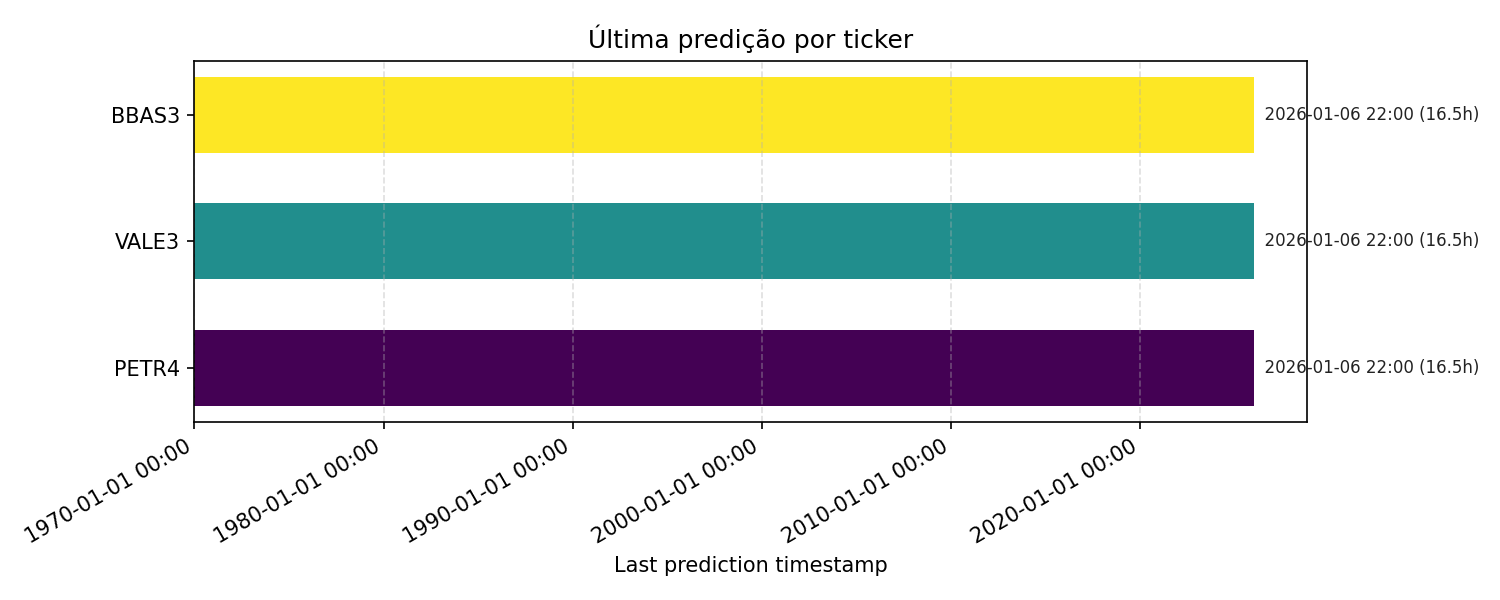

The table this chart was drawn from, first rows:
ticker, execution_timestamp, age_hours
PETR4, 2026-01-06 22:00:15.066757, 16.49
VALE3, 2026-01-06 22:00:15.192216, 16.49
BBAS3, 2026-01-06 22:00:15.322302, 16.49
